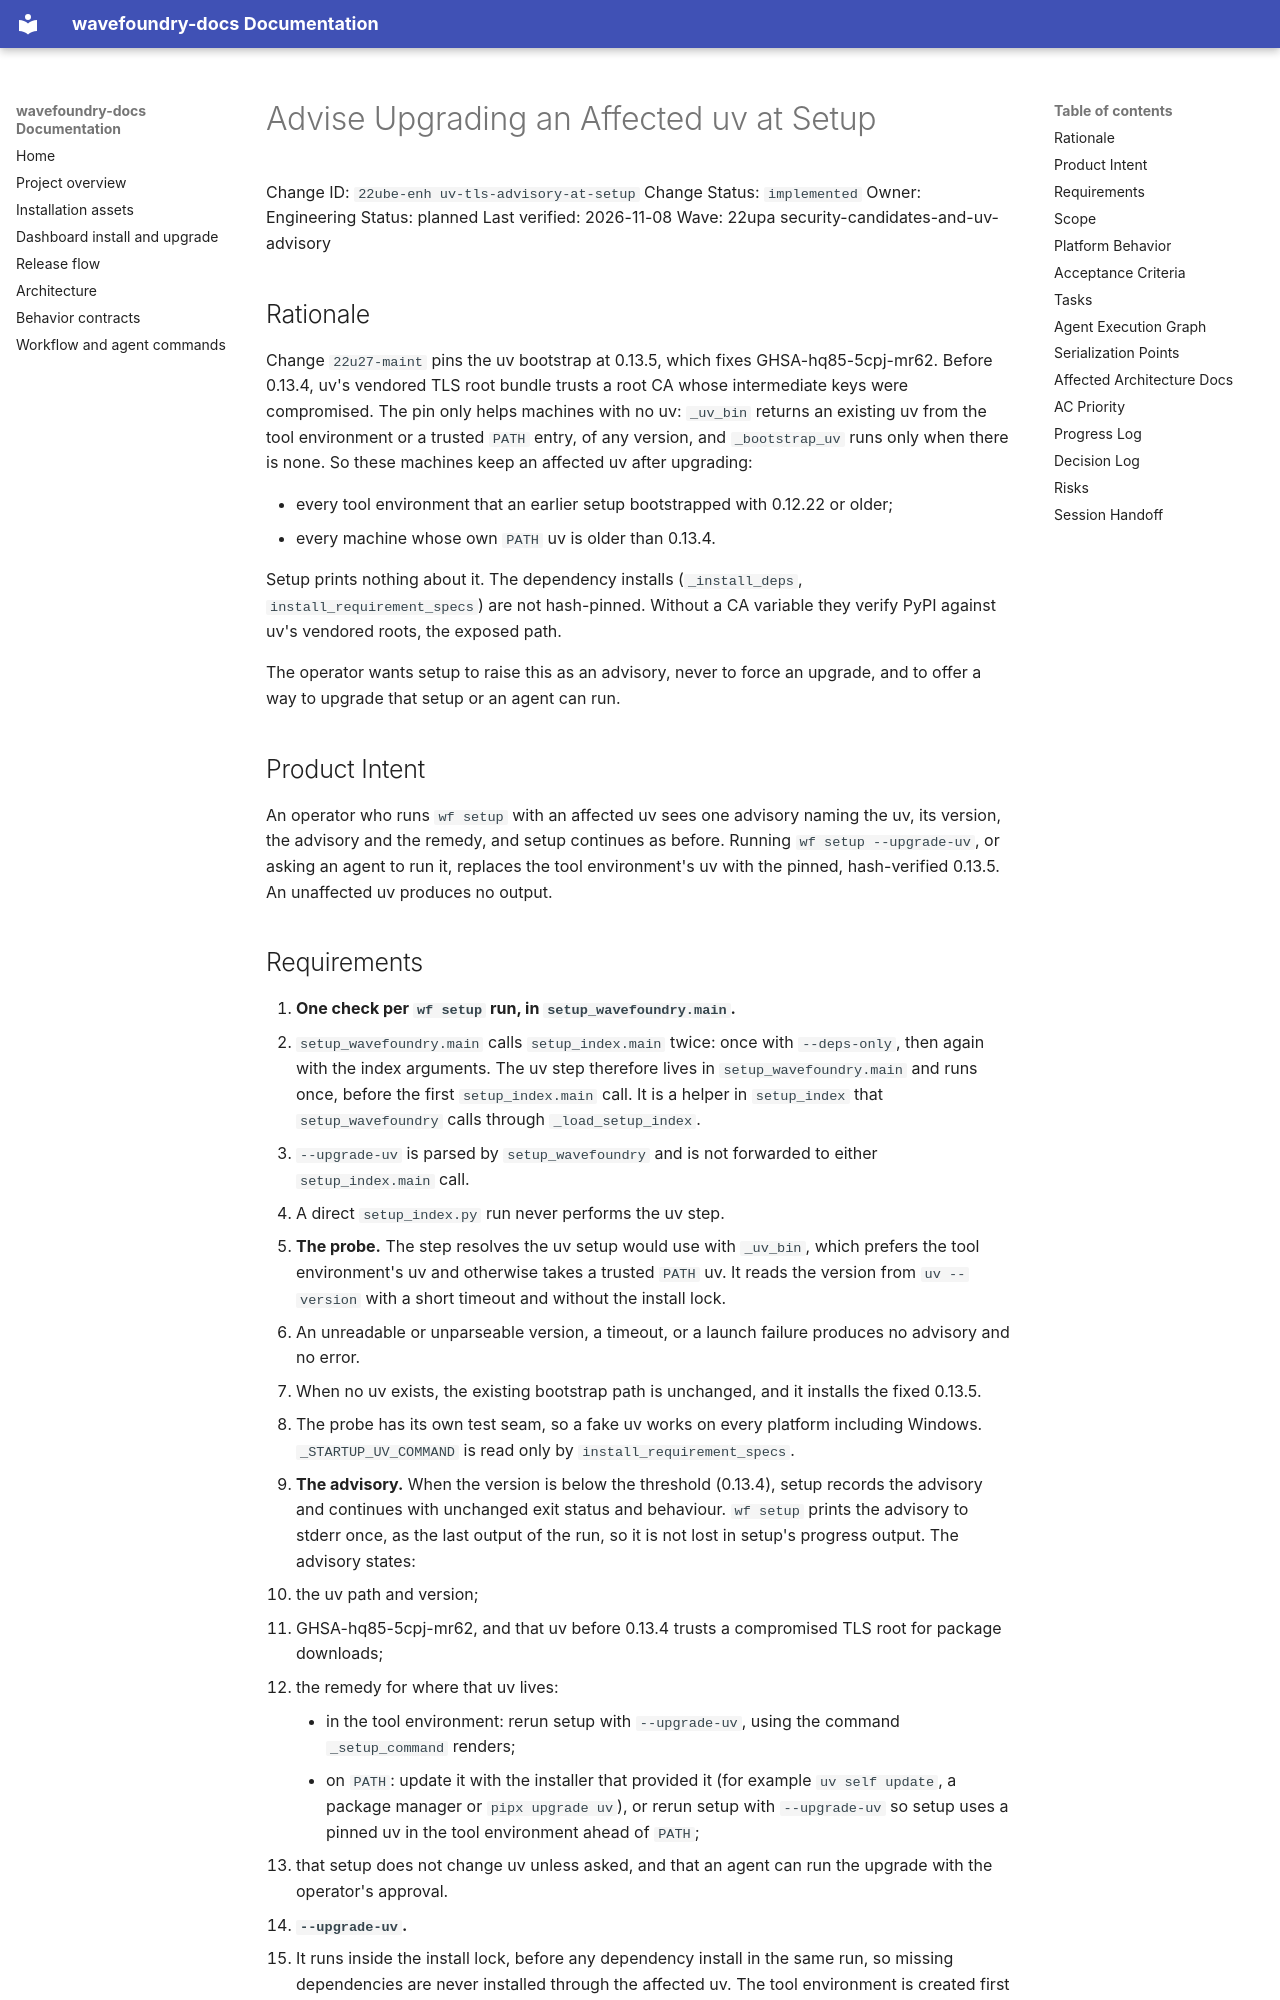

repository: coryhacking/wavefoundry · page: waves/22upa security-candidates-and-uv-advisory/22ube-enh uv-tls-advisory-at-setup/index.html · generator: mkdocs

# Advise Upgrading an Affected uv at Setup

Change ID: `22ube-enh uv-tls-advisory-at-setup`
Change Status: `implemented`
Owner: Engineering
Status: planned
Last verified: 2026-11-08
Wave: 22upa security-candidates-and-uv-advisory

## Rationale

Change `22u27-maint` pins the uv bootstrap at 0.13.5, which fixes GHSA-hq85-5cpj-mr62. Before 0.13.4, uv's vendored TLS root bundle trusts a root CA whose intermediate keys were compromised. The pin only helps machines with no uv: `_uv_bin` returns an existing uv from the tool environment or a trusted `PATH` entry, of any version, and `_bootstrap_uv` runs only when there is none. So these machines keep an affected uv after upgrading:

- every tool environment that an earlier setup bootstrapped with 0.12.22 or older;
- every machine whose own `PATH` uv is older than 0.13.4.

Setup prints nothing about it. The dependency installs (`_install_deps`, `install_requirement_specs`) are not hash-pinned. Without a CA variable they verify PyPI against uv's vendored roots, the exposed path.

The operator wants setup to raise this as an advisory, never to force an upgrade, and to offer a way to upgrade that setup or an agent can run.

## Product Intent

An operator who runs `wf setup` with an affected uv sees one advisory naming the uv, its version, the advisory and the remedy, and setup continues as before. Running `wf setup --upgrade-uv`, or asking an agent to run it, replaces the tool environment's uv with the pinned, hash-verified 0.13.5. An unaffected uv produces no output.
